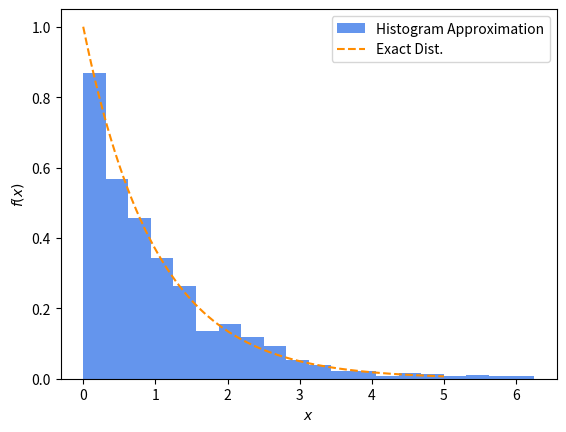

Python code for this plot:
import numpy as np
import matplotlib.pyplot as plt


def f(x):
    return np.exp(-x)

def inverse(y):
    return -np.log(1-y)

J = 20
N = 1000
x_rand = np.random.rand(N)
x_lin = np.linspace(0, 5, N)
plt.hist(inverse(x_rand), bins=J, color='cornflowerblue', density=True, label='Histogram Approximation')
plt.plot(x_lin, f(x_lin), color='darkorange', ls='--', label='Exact Dist.')  # normal plot
plt.legend()
plt.xlabel(r'$x$')
plt.ylabel(r'$f(x)$')
plt.savefig('C:\\Users\\<user>\\Google Drive\\Cambridge\\Part IIA\\3F3\\assets\\inverse_cdf.png')
plt.show()